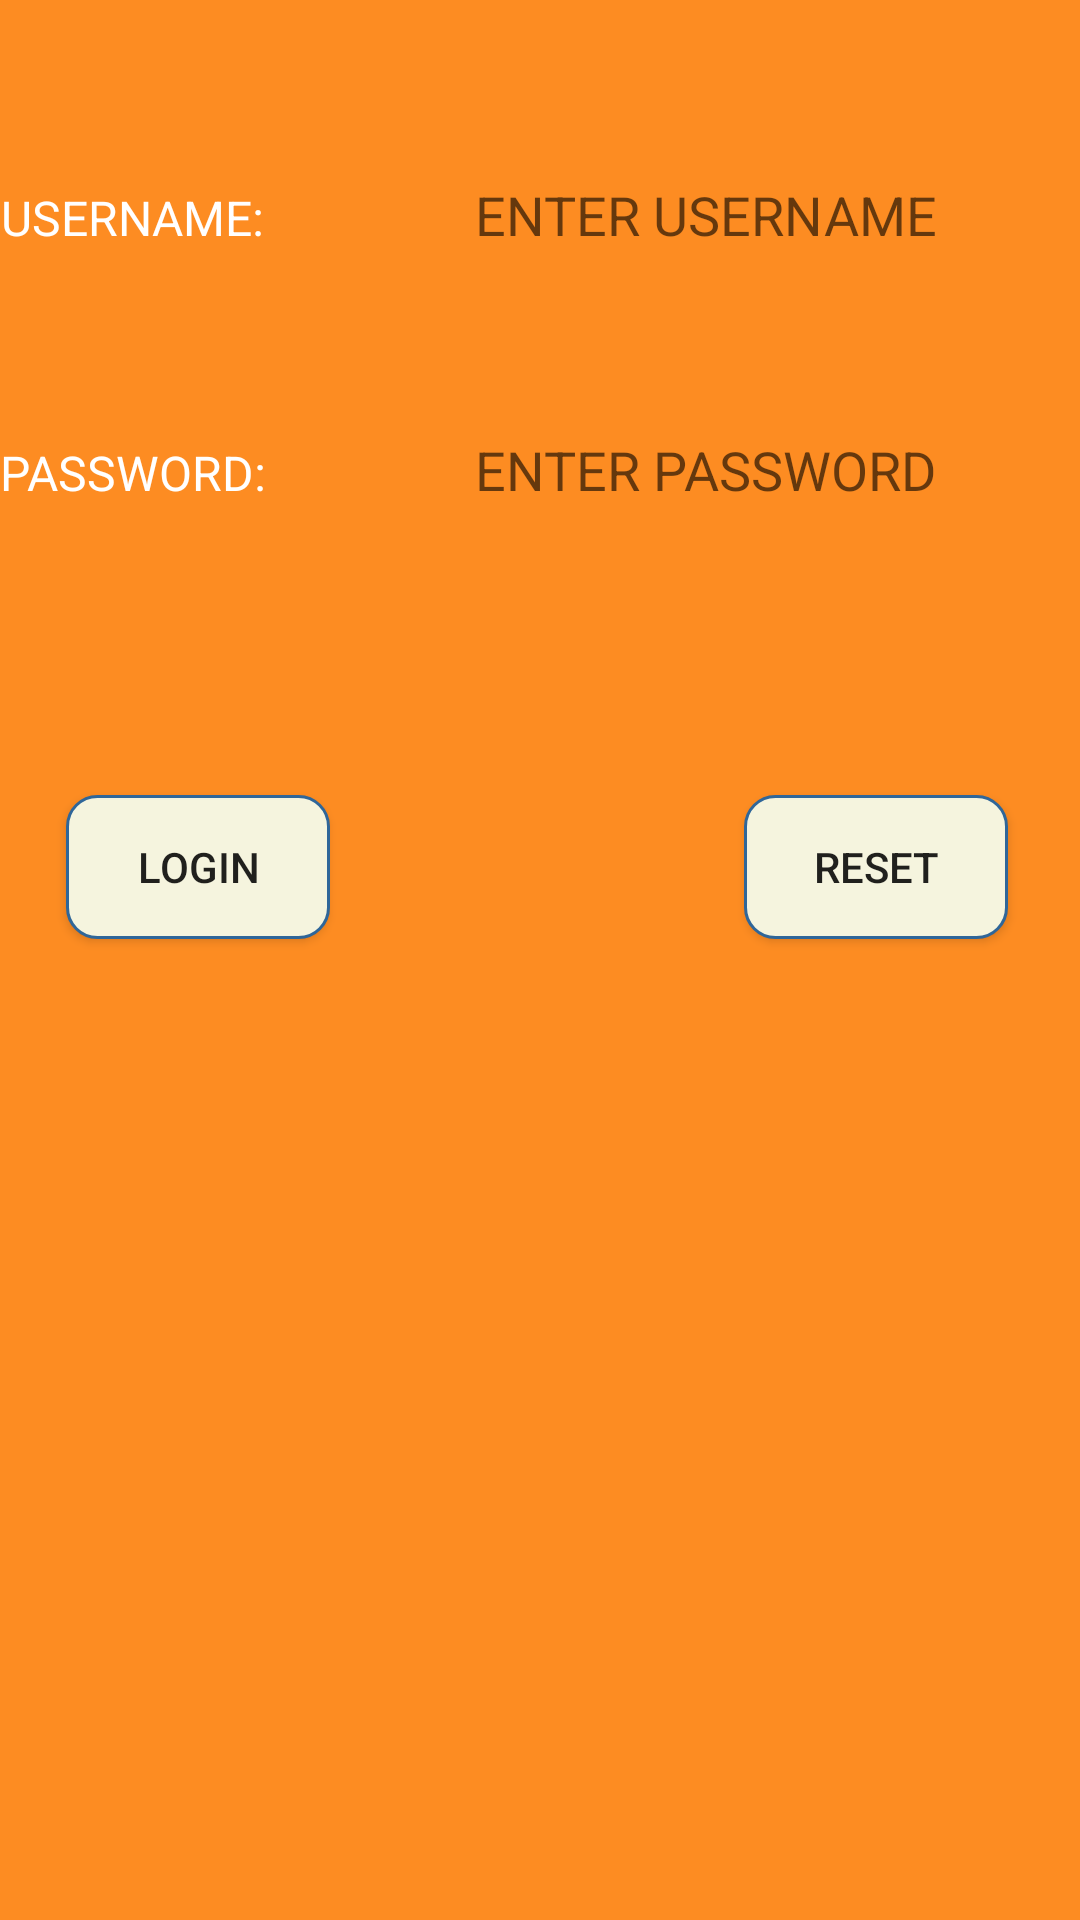

The Android layout XML behind this screen, and the referenced resources:
<!-- AndroidManifest.xml: application theme AppTheme -->
<!-- res/layout/activity_login.xml -->
<?xml version="1.0" encoding="utf-8"?>
<RelativeLayout xmlns:android="http://schemas.android.com/apk/res/android"
    android:layout_width="match_parent" android:layout_height="match_parent"
    android:background="@color/colorPrimary"
    >

    <Button
        android:text="LOGIN"
        android:layout_width="wrap_content"
        android:layout_height="wrap_content"
        android:background="@drawable/edittextcircularb"
        android:id="@+id/button9"
        android:layout_alignBaseline="@+id/button10"
        android:layout_alignBottom="@+id/button10"
        android:layout_marginRight="10dp"
        android:layout_alignParentStart="true"
        android:layout_marginLeft="22dp"
        android:layout_marginStart="22dp"
        android:layout_alignParentLeft="true" />

    <Button
        android:text="RESET"
        android:layout_width="wrap_content"
        android:layout_height="wrap_content"
        android:layout_marginRight="24dp"
        android:background="@drawable/edittextcircularb"
        android:layout_marginEnd="24dp"
        android:id="@+id/button10"
        android:layout_marginTop="90dp"
        android:layout_below="@+id/editText20"
        android:layout_alignRight="@+id/editText20"
        android:layout_alignEnd="@+id/editText20" />

    <EditText
        android:layout_width="wrap_content"
        android:layout_height="37dp"
        android:inputType="textPassword"
        android:hint="ENTER PASSWORD"
        android:background="@drawable/edittextcircular"
        android:ems="10"
        android:id="@+id/editText20"
        android:layout_marginTop="48dp"
        android:gravity="center"
        android:layout_below="@+id/editText19"
        android:layout_alignParentRight="true"
        android:layout_toEndOf="@+id/button9"
        android:layout_toRightOf="@+id/button9" />

    <EditText
        android:layout_width="wrap_content"
        android:layout_height="37dp"
        android:inputType="textPersonName"
        android:hint="ENTER USERNAME"
        android:background="@drawable/edittextcircular"
        android:ems="10"
        android:id="@+id/editText19"
        android:gravity="center"
        android:layout_alignParentRight="true"
        android:layout_marginTop="53dp"
        android:layout_alignParentTop="true"
        android:layout_toRightOf="@+id/textView91"
        android:layout_toEndOf="@+id/button9" />

    <TextView
        android:text="PASSWORD:"
        android:layout_width="wrap_content"
        android:layout_height="wrap_content"
        android:id="@+id/textView92"
        android:layout_marginRight="10dp"
        android:textSize="16sp"
        android:textColor="#ffffff"
        android:layout_alignBaseline="@+id/editText20"
        android:layout_alignBottom="@+id/editText20"
        android:layout_alignParentLeft="true"
        android:layout_alignParentStart="true" />

    <TextView
        android:text="USERNAME:"
        android:layout_width="wrap_content"
        android:layout_height="wrap_content"
        android:id="@+id/textView91"
        android:gravity="center_horizontal"
        android:textSize="16sp"
        android:textColor="#ffffff"
        android:layout_alignBaseline="@+id/editText19"
        android:layout_alignBottom="@+id/editText19"
        android:layout_alignParentLeft="true"
        android:layout_alignParentStart="true" />
</RelativeLayout>
<!-- resources referenced by this layout -->
<resources>
  <color name="colorPrimary">#fd8c22</color>
  <!-- drawable edittextcircularb (drawable) -->
  <?xml version="1.0" encoding="utf-8"?>
  <shape xmlns:android="http://schemas.android.com/apk/res/android" >
  
      <solid android:color="#f5f4de" />
  
      <stroke
          android:width="1dp"
          android:color="#2f6699" />
      <corners
          android:topLeftRadius="10dp"
          android:topRightRadius="10dp"
          android:bottomLeftRadius="10dp"
          android:bottomRightRadius="10dp"
  
          />
  
  </shape>
  <style name="AppTheme" parent="Theme.AppCompat.Light.DarkActionBar">
          
          <item name="colorPrimaryDark">@color/colorPrimaryDark</item>
          <item name="colorAccent">@color/colorAccent</item>
          <item name="colorPrimary">@color/colorPrimary</item>
      </style>
  <color name="colorPrimaryDark">#E65100</color>
  <color name="colorAccent">#FF4081</color>
</resources>
